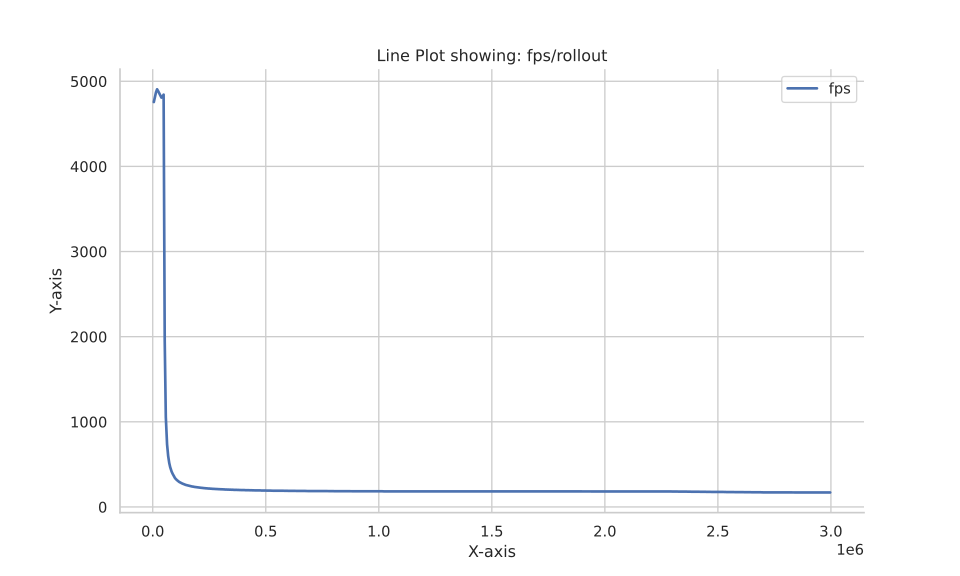

The data file committed next to this chart (first rows):
Wall time, Step, Value
1692971980, 4816, 4756
1692971982, 14448, 4871
1692971983, 19264, 4906
1692971984, 24080, 4884
1692971987, 38528, 4808
1692971988, 43344, 4824
1692971988, 43424, 4821
1692971989, 48160, 4843
1692972007, 53056, 1952
1692972033, 57792, 1072
1692972034, 57872, 1057
1692972061, 62608, 764.0
1692972065, 63408, 736.0
1692972088, 67424, 618.0
1692972093, 68224, 600.0
1692972116, 72240, 529.0
1692972121, 73040, 516.0
1692972143, 77056, 469.0
1692972171, 81872, 428.0
1692972171, 81952, 427.0
1692972179, 83312, 417.0
1692972198, 86688, 396.0
1692972199, 86768, 395.0
1692972206, 88128, 389.0
1692972225, 91504, 372.0
1692972231, 92384, 366.0
1692972239, 93424, 360.0
1692972257, 96320, 347.0
1692972262, 97200, 344.0
1692972271, 98720, 338.0
1692972285, 101136, 331.0
1692972286, 101376, 330.0
1692972291, 102256, 328.0
1692972312, 105952, 318.0
1692972314, 106272, 317.0
1692972339, 110768, 307.0
1692972341, 111088, 307.0
1692972347, 112128, 304.0
1692972359, 114208, 300.0
1692972368, 115584, 297.0
1692972369, 115904, 297.0
1692972376, 116944, 294.0
1692972388, 119024, 291.0
1692972396, 120400, 289.0
1692972398, 120720, 288.0
1692972416, 123920, 284.0
1692972423, 125296, 282.0
1692972431, 126656, 280.0
1692972443, 128816, 277.0
1692972451, 130112, 276.0
1692972454, 130752, 275.0
1692972474, 134272, 271.0
1692972479, 135168, 270.0
1692972484, 135888, 269.0
1692972486, 136288, 269.0
1692972507, 139984, 265.0
1692972511, 140704, 264.0
1692972513, 141104, 264.0
1692972530, 143904, 261.0
1692972539, 145520, 260.0
... 940 more rows
